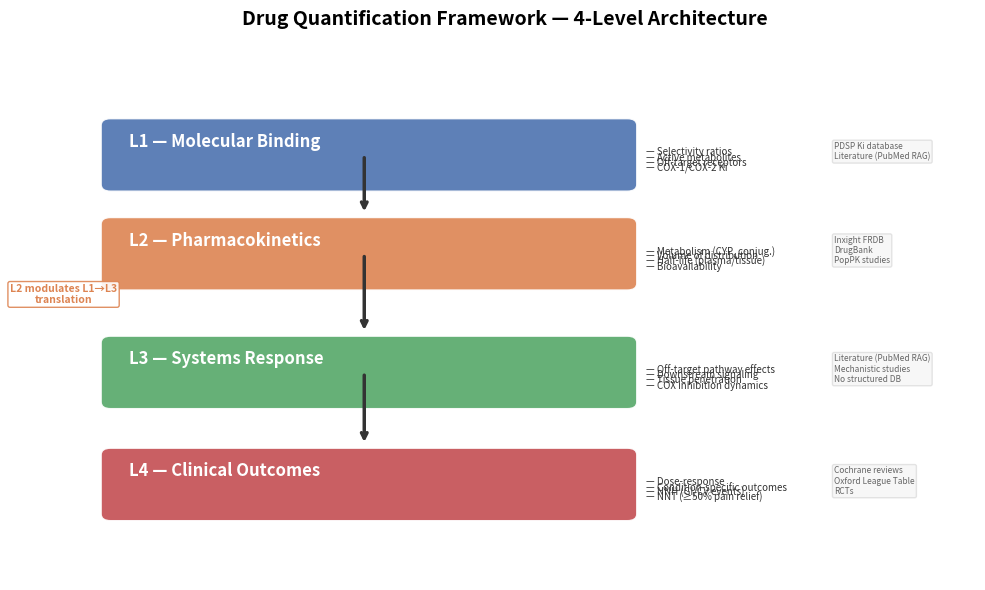

This figure's Python source:
"""Figure 1: DQF Architecture — 4 levels with causal flow"""
import matplotlib
matplotlib.use('Agg')
import matplotlib.pyplot as plt
import matplotlib.patches as mpatches

fig, ax = plt.subplots(figsize=(10, 6))
ax.set_xlim(0, 10)
ax.set_ylim(0, 8)
ax.axis('off')

# Define levels
levels = [
    {'name': 'L1 — Molecular Binding', 'y': 6.5, 'color': '#4C72B0',
     'items': ['COX-1/COX-2 Ki', 'Off-target receptors', 'Active metabolites', 'Selectivity ratios'],
     'sources': 'PDSP Ki database\nLiterature (PubMed RAG)'},
    {'name': 'L2 — Pharmacokinetics', 'y': 5.0, 'color': '#DD8452',
     'items': ['Bioavailability', 'Half-life (plasma/tissue)', 'Volume of distribution', 'Metabolism (CYP, conjug.)'],
     'sources': 'Inxight FRDB\nDrugBank\nPopPK studies'},
    {'name': 'L3 — Systems Response', 'y': 3.2, 'color': '#55A868',
     'items': ['COX inhibition dynamics', 'Tissue penetration', 'Downstream signaling', 'Off-target pathway effects'],
     'sources': 'Literature (PubMed RAG)\nMechanistic studies\nNo structured DB'},
    {'name': 'L4 — Clinical Outcomes', 'y': 1.5, 'color': '#C44E52',
     'items': ['NNT (≥50% pain relief)', 'NNH (GI/CV events)', 'Condition-specific outcomes', 'Dose-response'],
     'sources': 'Cochrane reviews\nOxford League Table\nRCTs'},
]

# Draw level boxes
for level in levels:
    # Main box
    box = mpatches.FancyBboxPatch((0.8, level['y'] - 0.5), 5.5, 0.9,
                                   boxstyle="round,pad=0.1",
                                   facecolor=level['color'], edgecolor='white', alpha=0.9)
    ax.add_patch(box)
    ax.text(1.0, level['y'] + 0.15, level['name'], fontsize=12, fontweight='bold', color='white',
            verticalalignment='center')

    # Items on the right
    for j, item in enumerate(level['items']):
        ax.text(6.5, level['y'] - 0.25 + j*0.08, f"— {item}", fontsize=7, color='#333333',
                verticalalignment='center')

    # Sources on the far right
    ax.text(8.5, level['y'], level['sources'], fontsize=6, color='#666666',
            verticalalignment='center', horizontalalignment='left',
            bbox=dict(boxstyle="round,pad=0.2", facecolor='#f5f5f5', edgecolor='#dddddd', alpha=0.8))

# Draw causal arrows between levels
for i in range(len(levels) - 1):
    y_center = (levels[i]['y'] - 0.05 + levels[i+1]['y'] + 0.55) / 2
    ax.annotate('', xy=(3.5, levels[i+1]['y'] + 0.55), xytext=(3.5, levels[i]['y'] - 0.05),
                arrowprops=dict(arrowstyle='->', color='#333333', lw=2.5, connectionstyle='arc3,rad=0'))

# Left side annotation — L2 arrow modifier
ax.annotate('L2 modulates L1→L3\ntranslation',
            xy=(0.3, 4.2), fontsize=7.5, color='#DD8452', fontweight='bold',
            bbox=dict(boxstyle="round,pad=0.2", facecolor='white', edgecolor='#DD8452', alpha=0.9),
            horizontalalignment='center')

ax.set_title('Drug Quantification Framework — 4-Level Architecture', fontsize=14, fontweight='bold', pad=20)

plt.tight_layout()
plt.savefig('C:\\Users\\think\\Project\\drug-quantification-framework\\figures\\figure1_architecture.png', dpi=300)
print("[OK] Figure 1 saved")
